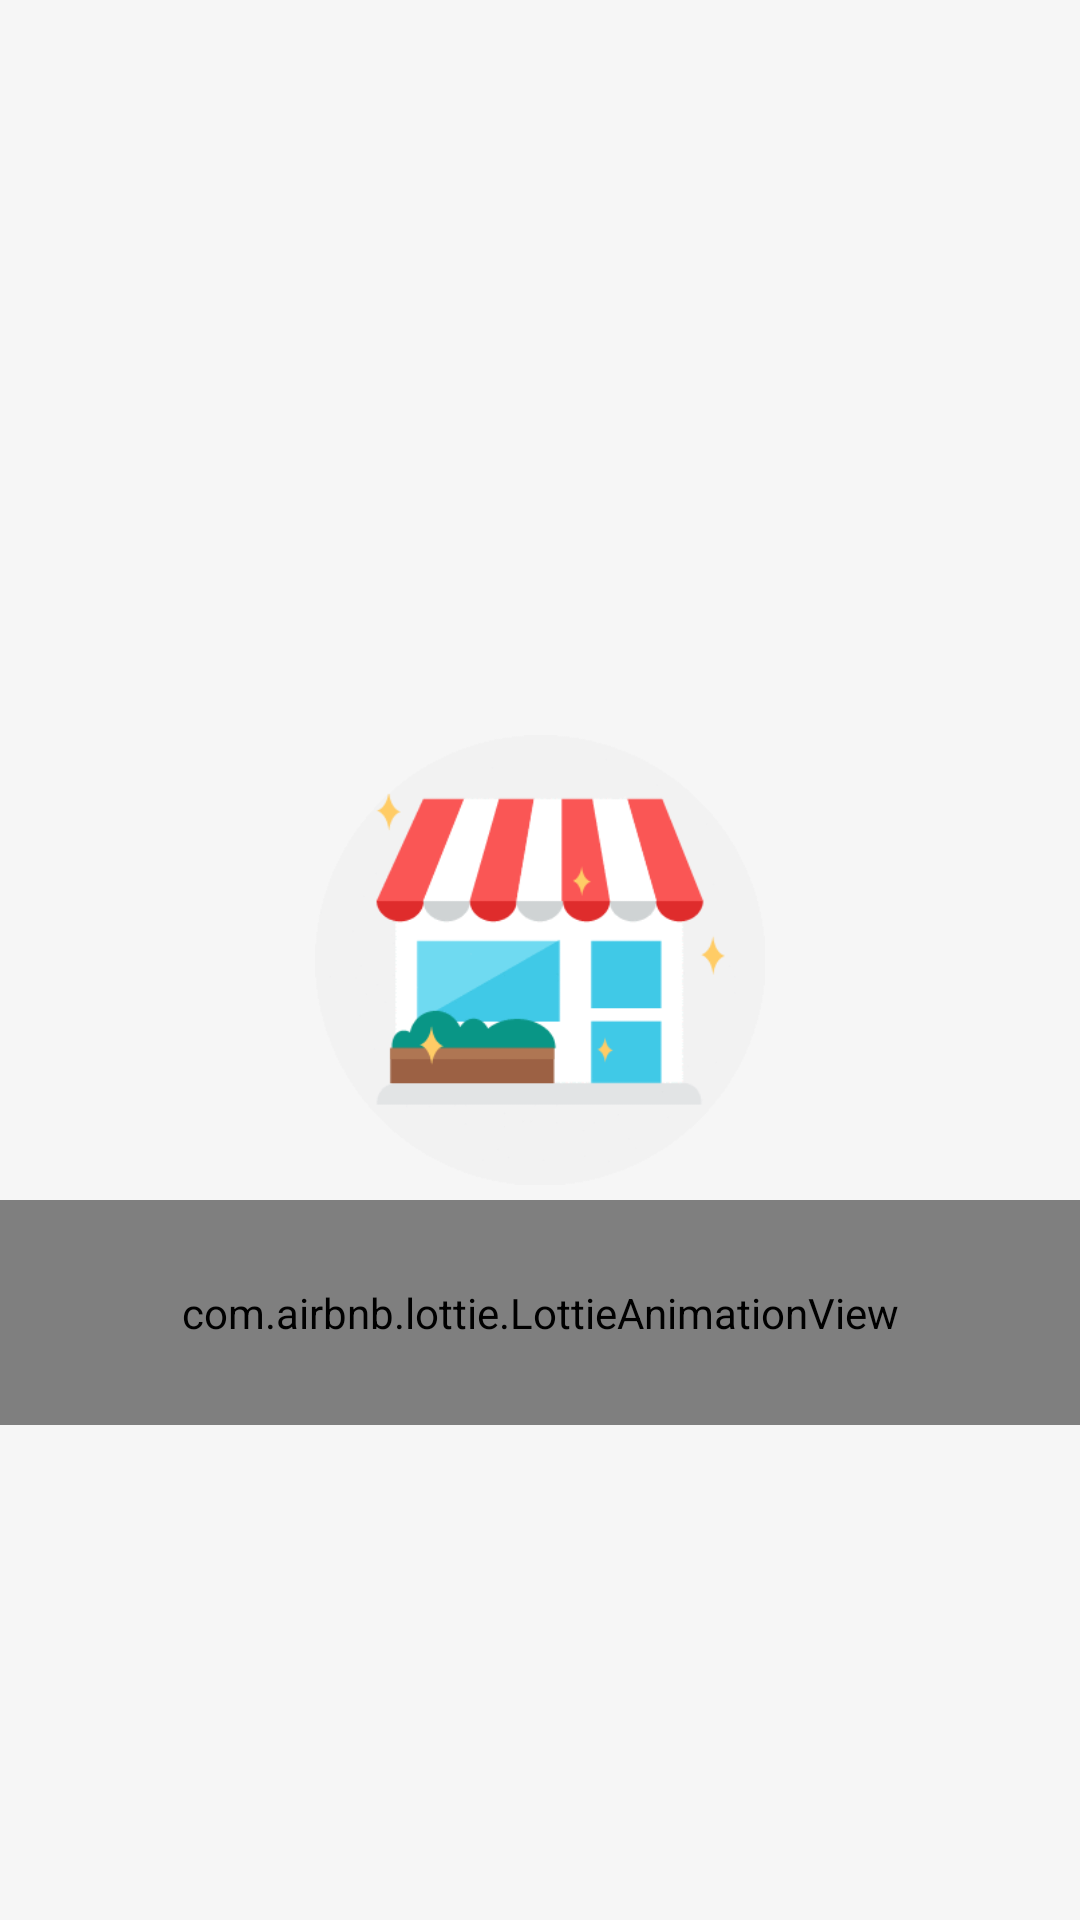

Layout XML and referenced resources for this Android screen:
<!-- AndroidManifest.xml: application theme AppTheme -->
<!-- res/layout/activity_start_up_screen.xml -->
<?xml version="1.0" encoding="utf-8"?>
<FrameLayout xmlns:android="http://schemas.android.com/apk/res/android"
    xmlns:app="http://schemas.android.com/apk/res-auto"
    xmlns:tools="http://schemas.android.com/tools"
    android:layout_width="match_parent"
    android:layout_height="match_parent"
    tools:context=".activities.StartUpScreen">

    <RelativeLayout
        android:layout_width="match_parent"
        android:layout_height="match_parent"
        android:background="#F6F6F6">

        <ImageView
            android:id="@+id/imageView"
            android:layout_width="150dp"
            android:layout_height="150dp"
            android:layout_centerInParent="true"
            android:src="@drawable/logo" />

        <com.airbnb.lottie.LottieAnimationView
            android:id="@+id/animation_view"
            android:layout_width="match_parent"
            android:layout_height="75dp"
            app:lottie_autoPlay="true"
            app:lottie_fileName="animation.json"
            app:lottie_loop="true"
            android:foregroundGravity="center"
            android:layout_marginTop="400dp"
            />

    </RelativeLayout>

</FrameLayout>
<!-- resources referenced by this layout -->
<resources>
  <!-- drawable logo: gif bitmap (drawable, 7790 bytes) -->
  <style name="AppTheme" parent="Theme.AppCompat.Light.NoActionBar">
          
          <item name="colorPrimary">@color/colorPrimary</item>
          <item name="colorPrimaryDark">@color/colorPrimaryDark</item>
          <item name="colorAccent">@color/colorAccent</item>
      </style>
  <color name="colorPrimary">#fafafa</color>
  <color name="colorPrimaryDark">#ef5350</color>
  <color name="colorAccent">#ef5350</color>
</resources>
